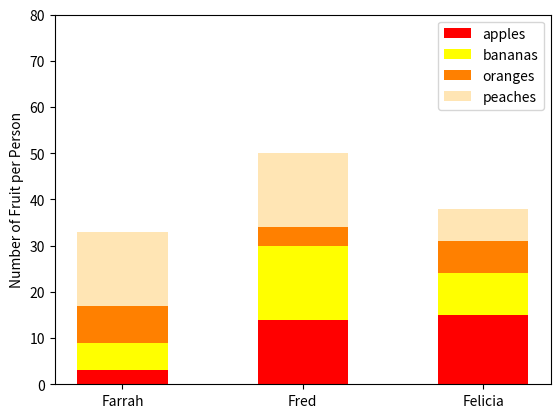

Here is the Python script that generated this plot:
#!/usr/bin/env python3
from matplotlib import colors
import numpy as np
import matplotlib.pyplot as plt

np.random.seed(5)
fruit = np.random.randint(0, 20, (4, 3))

labels = ['Farrah', 'Fred', 'Felicia']

# [[ 3 14 15]
#  [ 6 16  9]
#  [ 8  4  7]
#  [16 16  7]]
A = fruit[0]
B = fruit[1]
O_ = fruit[2]
P = fruit[3]
fig, ax = plt.subplots()

ax.bar(labels, A, label='apples', color='r', width=0.5)
ax.bar(labels, B, label='bananas', bottom=A, color='yellow', width=0.5)
ax.bar(labels, O_, label='oranges', bottom=A+B, color='#ff8000', width=0.5)
ax.bar(labels, P, label='peaches', bottom=A+B+O_, color='#ffe5b4', width=0.5)

ax.set_ylabel('Quantity of Fruit')
ax.set_ylim(0, 80)
ax.set_ylabel('Number of Fruit per Person')
ax.legend()
plt.show()
